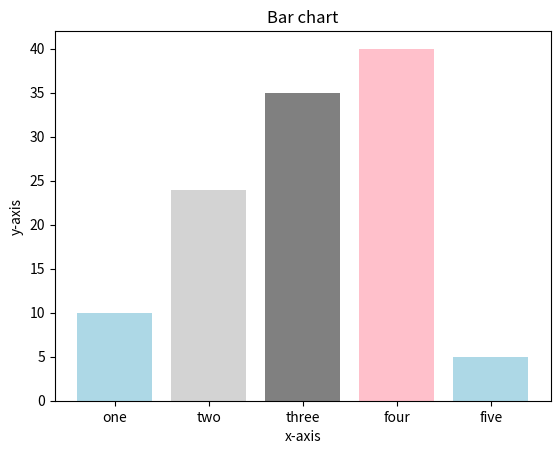

Python code for this plot:
import matplotlib.pyplot as plt

left=[1,2,3,4,5]
height=[10,24,35,40,5]
tick_label=['one','two','three','four','five']
plt.bar(left,height,tick_label=tick_label,width=0.8,color=['lightblue','lightgrey','grey','pink'])

plt.xlabel('x-axis')
plt.ylabel('y-axis')
plt.title('Bar chart')
plt.show()
